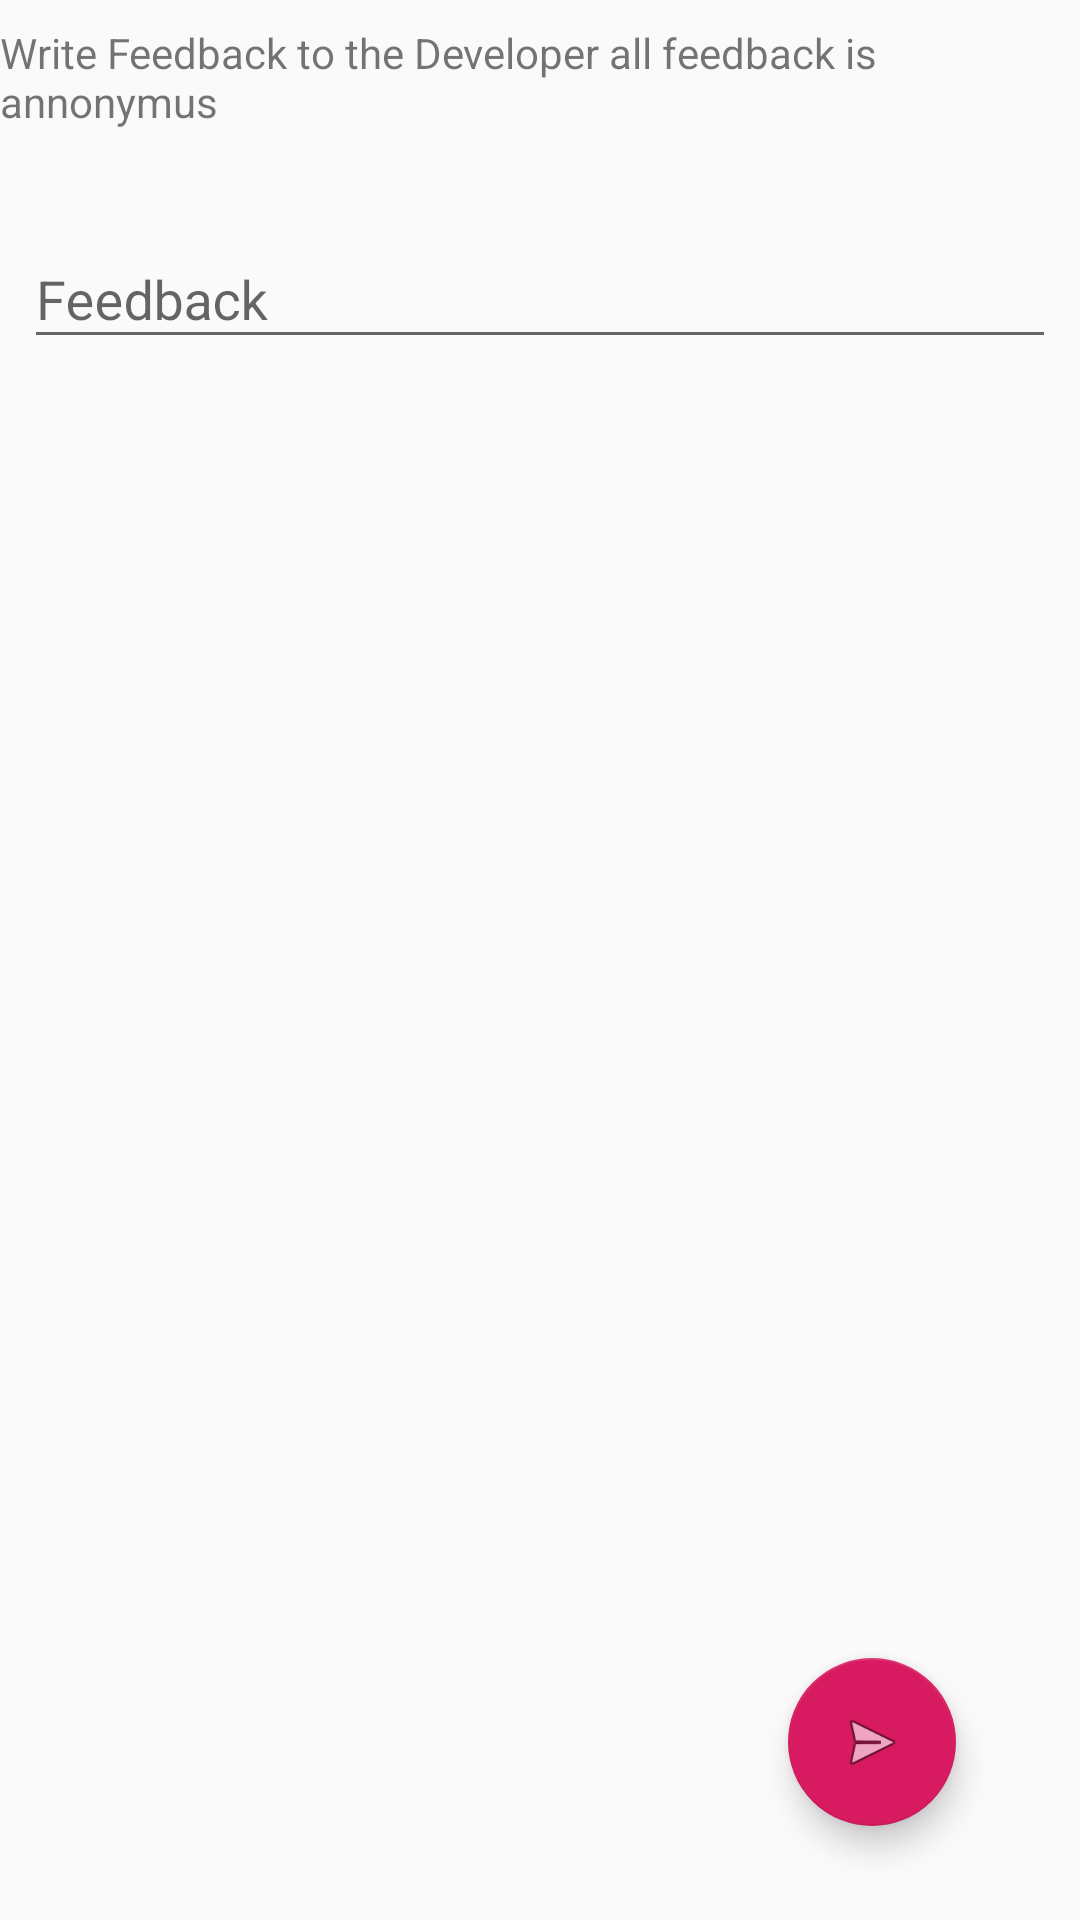

Layout XML and referenced resources for this Android screen:
<!-- AndroidManifest.xml: application theme AppTheme -->
<!-- res/layout/activity_feedback.xml -->
<?xml version="1.0" encoding="utf-8"?>
<android.support.constraint.ConstraintLayout xmlns:android="http://schemas.android.com/apk/res/android"
    xmlns:app="http://schemas.android.com/apk/res-auto"
    xmlns:tools="http://schemas.android.com/tools"
    android:layout_width="match_parent"
    android:layout_height="match_parent"
    tools:context=".FeedbackActivity">

    <android.support.design.widget.TextInputLayout
        android:id="@+id/textInputLayout2"
        android:layout_width="0dp"
        android:layout_height="wrap_content"
        android:layout_marginStart="8dp"
        android:layout_marginLeft="8dp"
        android:layout_marginTop="24dp"
        android:layout_marginEnd="8dp"
        android:layout_marginRight="8dp"
        app:layout_constraintEnd_toEndOf="parent"
        app:layout_constraintStart_toStartOf="parent"
        app:layout_constraintTop_toBottomOf="@+id/textView17">

        <android.support.design.widget.TextInputEditText
            android:layout_width="match_parent"
            android:layout_height="wrap_content"
            android:hint="Feedback"
            android:inputType="textMultiLine" />
    </android.support.design.widget.TextInputLayout>

    <android.support.design.widget.FloatingActionButton
        android:id="@+id/floatingActionButton"
        android:layout_width="wrap_content"
        android:layout_height="wrap_content"
        android:layout_marginStart="8dp"
        android:layout_marginLeft="8dp"
        android:layout_marginTop="8dp"
        android:layout_marginEnd="8dp"
        android:layout_marginRight="8dp"
        android:layout_marginBottom="8dp"
        android:clickable="true"
        android:tint="@color/browser_actions_bg_grey"
        app:fabSize="normal"
        app:layout_constraintBottom_toBottomOf="parent"
        app:layout_constraintEnd_toEndOf="parent"
        app:layout_constraintHorizontal_bias="0.884"
        app:layout_constraintStart_toStartOf="parent"
        app:layout_constraintTop_toTopOf="parent"
        app:layout_constraintVertical_bias="0.959"
        app:rippleColor="@color/colorPrimary"
        app:srcCompat="@android:drawable/ic_menu_send" />

    <TextView
        android:id="@+id/textView17"
        android:layout_width="wrap_content"
        android:layout_height="wrap_content"
        android:layout_marginStart="8dp"
        android:layout_marginLeft="8dp"
        android:layout_marginTop="8dp"
        android:layout_marginEnd="8dp"
        android:layout_marginRight="8dp"
        android:text="Write Feedback to the Developer all feedback is annonymus"
        app:layout_constraintEnd_toEndOf="parent"
        app:layout_constraintStart_toStartOf="parent"
        app:layout_constraintTop_toTopOf="parent" />


</android.support.constraint.ConstraintLayout>
<!-- resources referenced by this layout -->
<resources>
  <color name="colorPrimary">#008577</color>
  <style name="AppTheme" parent="Theme.AppCompat.Light.DarkActionBar">
          
          <item name="colorPrimary">@color/colorPrimary</item>
          <item name="colorPrimaryDark">@color/colorPrimaryDark</item>
          <item name="colorAccent">@color/colorAccent</item>
      </style>
  <color name="colorPrimaryDark">#00574B</color>
  <color name="colorAccent">#D81B60</color>
</resources>
